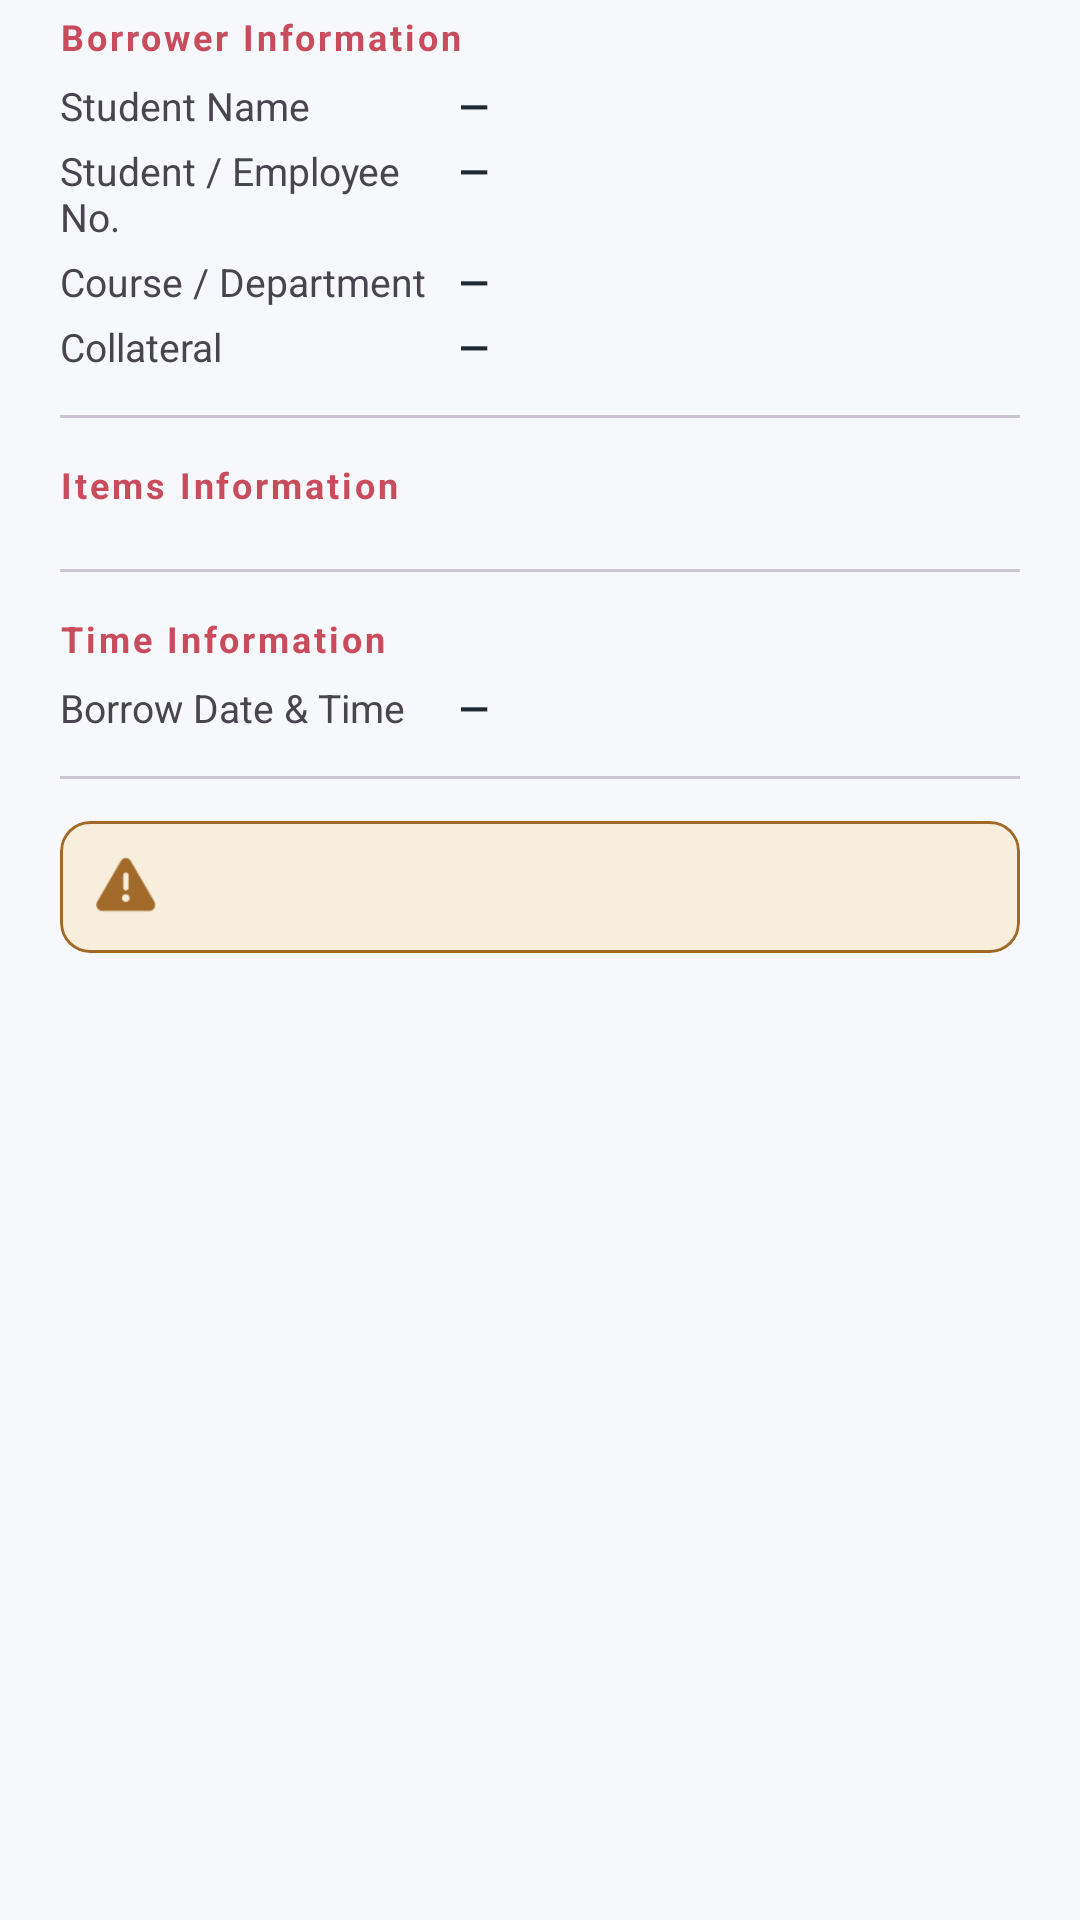

Reconstruct the res/layout file that produces this screen, plus the resources it refers to.
<!-- AndroidManifest.xml: application theme Theme.BorrowHub -->
<!-- res/layout/dialog_return_verification.xml -->
<?xml version="1.0" encoding="utf-8"?>
<LinearLayout xmlns:android="http://schemas.android.com/apk/res/android"
    xmlns:app="http://schemas.android.com/apk/res-auto"
    android:layout_width="match_parent"
    android:layout_height="wrap_content"
    android:orientation="vertical"
    android:paddingStart="20dp"
    android:paddingEnd="20dp"
    android:paddingTop="4dp"
    android:paddingBottom="8dp">

    
    
    

    <TextView
        android:layout_width="wrap_content"
        android:layout_height="wrap_content"
        android:layout_marginBottom="6dp"
        android:text="@string/return_dialog_section_borrower"
        android:textColor="?attr/colorPrimary"
        android:textSize="12sp"
        android:textStyle="bold"
        android:letterSpacing="0.08" />

    <LinearLayout
        android:layout_width="match_parent"
        android:layout_height="wrap_content"
        android:orientation="vertical"
        android:layout_marginBottom="14dp">

        
        <LinearLayout
            android:layout_width="match_parent"
            android:layout_height="wrap_content"
            android:orientation="horizontal"
            android:layout_marginBottom="4dp">

            <TextView
                android:layout_width="0dp"
                android:layout_height="wrap_content"
                android:layout_weight="1"
                android:text="@string/return_dialog_label_name"
                android:textColor="?attr/colorOnSurfaceVariant"
                android:textSize="13sp" />

            <TextView
                android:id="@+id/tvDialogStudentName"
                android:layout_width="0dp"
                android:layout_height="wrap_content"
                android:layout_weight="1.4"
                android:text="—"
                android:textColor="?attr/colorOnSurface"
                android:textSize="13sp"
                android:textStyle="bold" />
        </LinearLayout>

        
        <LinearLayout
            android:layout_width="match_parent"
            android:layout_height="wrap_content"
            android:orientation="horizontal"
            android:layout_marginBottom="4dp">

            <TextView
                android:layout_width="0dp"
                android:layout_height="wrap_content"
                android:layout_weight="1"
                android:text="@string/return_dialog_label_number"
                android:textColor="?attr/colorOnSurfaceVariant"
                android:textSize="13sp" />

            <TextView
                android:id="@+id/tvDialogStudentNumber"
                android:layout_width="0dp"
                android:layout_height="wrap_content"
                android:layout_weight="1.4"
                android:text="—"
                android:textColor="?attr/colorOnSurface"
                android:textSize="13sp"
                android:textStyle="bold" />
        </LinearLayout>

        
        <LinearLayout
            android:layout_width="match_parent"
            android:layout_height="wrap_content"
            android:orientation="horizontal"
            android:layout_marginBottom="4dp">

            <TextView
                android:layout_width="0dp"
                android:layout_height="wrap_content"
                android:layout_weight="1"
                android:text="@string/return_dialog_label_course"
                android:textColor="?attr/colorOnSurfaceVariant"
                android:textSize="13sp" />

            <TextView
                android:id="@+id/tvDialogCourse"
                android:layout_width="0dp"
                android:layout_height="wrap_content"
                android:layout_weight="1.4"
                android:text="—"
                android:textColor="?attr/colorOnSurface"
                android:textSize="13sp"
                android:textStyle="bold" />
        </LinearLayout>

        
        <LinearLayout
            android:layout_width="match_parent"
            android:layout_height="wrap_content"
            android:orientation="horizontal">

            <TextView
                android:layout_width="0dp"
                android:layout_height="wrap_content"
                android:layout_weight="1"
                android:text="@string/return_dialog_label_collateral"
                android:textColor="?attr/colorOnSurfaceVariant"
                android:textSize="13sp" />

            <TextView
                android:id="@+id/tvDialogCollateral"
                android:layout_width="0dp"
                android:layout_height="wrap_content"
                android:layout_weight="1.4"
                android:text="—"
                android:textColor="?attr/colorOnSurface"
                android:textSize="13sp"
                android:textStyle="bold" />
        </LinearLayout>
    </LinearLayout>

    
    <View
        android:layout_width="match_parent"
        android:layout_height="1dp"
        android:layout_marginBottom="14dp"
        android:background="?attr/colorOutlineVariant" />

    
    
    

    <TextView
        android:layout_width="wrap_content"
        android:layout_height="wrap_content"
        android:layout_marginBottom="6dp"
        android:text="@string/return_dialog_section_items"
        android:textColor="?attr/colorPrimary"
        android:textSize="12sp"
        android:textStyle="bold"
        android:letterSpacing="0.08" />

    <LinearLayout
        android:id="@+id/llDialogItems"
        android:layout_width="match_parent"
        android:layout_height="wrap_content"
        android:layout_marginBottom="14dp"
        android:orientation="vertical" />

    
    <View
        android:layout_width="match_parent"
        android:layout_height="1dp"
        android:layout_marginBottom="14dp"
        android:background="?attr/colorOutlineVariant" />

    
    
    

    <TextView
        android:layout_width="wrap_content"
        android:layout_height="wrap_content"
        android:layout_marginBottom="6dp"
        android:text="@string/return_dialog_section_time"
        android:textColor="?attr/colorPrimary"
        android:textSize="12sp"
        android:textStyle="bold"
        android:letterSpacing="0.08" />

    <LinearLayout
        android:layout_width="match_parent"
        android:layout_height="wrap_content"
        android:orientation="horizontal"
        android:layout_marginBottom="14dp">

        <TextView
            android:layout_width="0dp"
            android:layout_height="wrap_content"
            android:layout_weight="1"
            android:text="@string/return_dialog_label_borrow_date"
            android:textColor="?attr/colorOnSurfaceVariant"
            android:textSize="13sp" />

        <TextView
            android:id="@+id/tvDialogBorrowDateTime"
            android:layout_width="0dp"
            android:layout_height="wrap_content"
            android:layout_weight="1.4"
            android:text="—"
            android:textColor="?attr/colorOnSurface"
            android:textSize="13sp"
            android:textStyle="bold" />
    </LinearLayout>

    
    <View
        android:layout_width="match_parent"
        android:layout_height="1dp"
        android:layout_marginBottom="14dp"
        android:background="?attr/colorOutlineVariant" />

    
    
    

    <com.google.android.material.card.MaterialCardView
        android:layout_width="match_parent"
        android:layout_height="wrap_content"
        app:cardCornerRadius="10dp"
        app:cardElevation="0dp"
        app:cardBackgroundColor="@color/inventory_status_borrowed_bg"
        app:strokeColor="@color/inventory_status_borrowed_text"
        app:strokeWidth="1dp">

        <LinearLayout
            android:layout_width="match_parent"
            android:layout_height="wrap_content"
            android:gravity="center_vertical"
            android:orientation="horizontal"
            android:padding="12dp">

            <ImageView
                android:layout_width="20dp"
                android:layout_height="20dp"
                android:layout_marginEnd="10dp"
                android:src="@android:drawable/ic_dialog_alert"
                android:contentDescription="@null"
                app:tint="@color/inventory_status_borrowed_text" />

            <TextView
                android:id="@+id/tvCollateralReminder"
                android:layout_width="0dp"
                android:layout_height="wrap_content"
                android:layout_weight="1"
                android:textColor="@color/inventory_status_borrowed_text"
                android:textSize="13sp" />
        </LinearLayout>
    </com.google.android.material.card.MaterialCardView>

</LinearLayout>
<!-- resources referenced by this layout -->
<resources>
  <color name="inventory_status_borrowed_bg">#F7EEDC</color>
  <color name="inventory_status_borrowed_text">#A26A2A</color>
  <string name="return_dialog_label_borrow_date">Borrow Date &amp; Time</string>
  <string name="return_dialog_label_collateral">Collateral</string>
  <string name="return_dialog_label_course">Course / Department</string>
  <string name="return_dialog_label_name">Student Name</string>
  <string name="return_dialog_label_number">Student / Employee No.</string>
  <string name="return_dialog_section_borrower">Borrower Information</string>
  <string name="return_dialog_section_items">Items Information</string>
  <string name="return_dialog_section_time">Time Information</string>
  <style name="Theme.BorrowHub" parent="Base.Theme.BorrowHub" />
  <style name="Base.Theme.BorrowHub" parent="Theme.Material3.DayNight.NoActionBar">
          <item name="colorPrimary">@color/primary_crimson</item>
          <item name="colorPrimaryVariant">@color/primary_crimson_dark</item>
          <item name="colorOnPrimary">@color/gray_50</item>
  
          <item name="colorSecondary">@color/gray_500</item>
          <item name="colorSecondaryVariant">@color/gray_700</item>
          <item name="colorOnSecondary">@color/on_secondary</item>
  
          <item name="colorSurface">@color/gray_50</item>
          <item name="colorOnSurface">@color/on_surface</item>
          <item name="android:colorBackground">@color/gray_50</item>
          <item name="colorOnBackground">@color/on_background</item>
  
          <item name="android:statusBarColor">@color/primary_crimson_dark</item>
          <item name="android:navigationBarColor">@color/gray_50</item>
          <item name="android:windowLightStatusBar">true</item>
  
          
          <item name="materialAlertDialogTheme">@style/ThemeOverlay.App.MaterialAlertDialog</item>
      </style>
  <color name="primary_crimson">#C94C5D</color>
  <color name="primary_crimson_dark">#A43E4F</color>
  <color name="gray_50">#F7F8FB</color>
  <color name="gray_500">#7B8492</color>
  <color name="gray_700">#4A5565</color>
  <color name="on_secondary">#F7F8FB</color>
  <color name="on_surface">#1F2933</color>
  <color name="on_background">#1F2933</color>
  <style name="ThemeOverlay.App.MaterialAlertDialog" parent="ThemeOverlay.Material3.MaterialAlertDialog">
          <item name="alertDialogStyle">@style/MaterialAlertDialog.App</item>
      </style>
  <style name="MaterialAlertDialog.App" parent="MaterialAlertDialog.Material3">
          <item name="shapeAppearance">@style/ShapeAppearance.App.Dialog</item>
      </style>
  <style name="ShapeAppearance.App.Dialog" parent="ShapeAppearance.Material3.MediumComponent">
          <item name="cornerSize">24dp</item>
      </style>
</resources>
